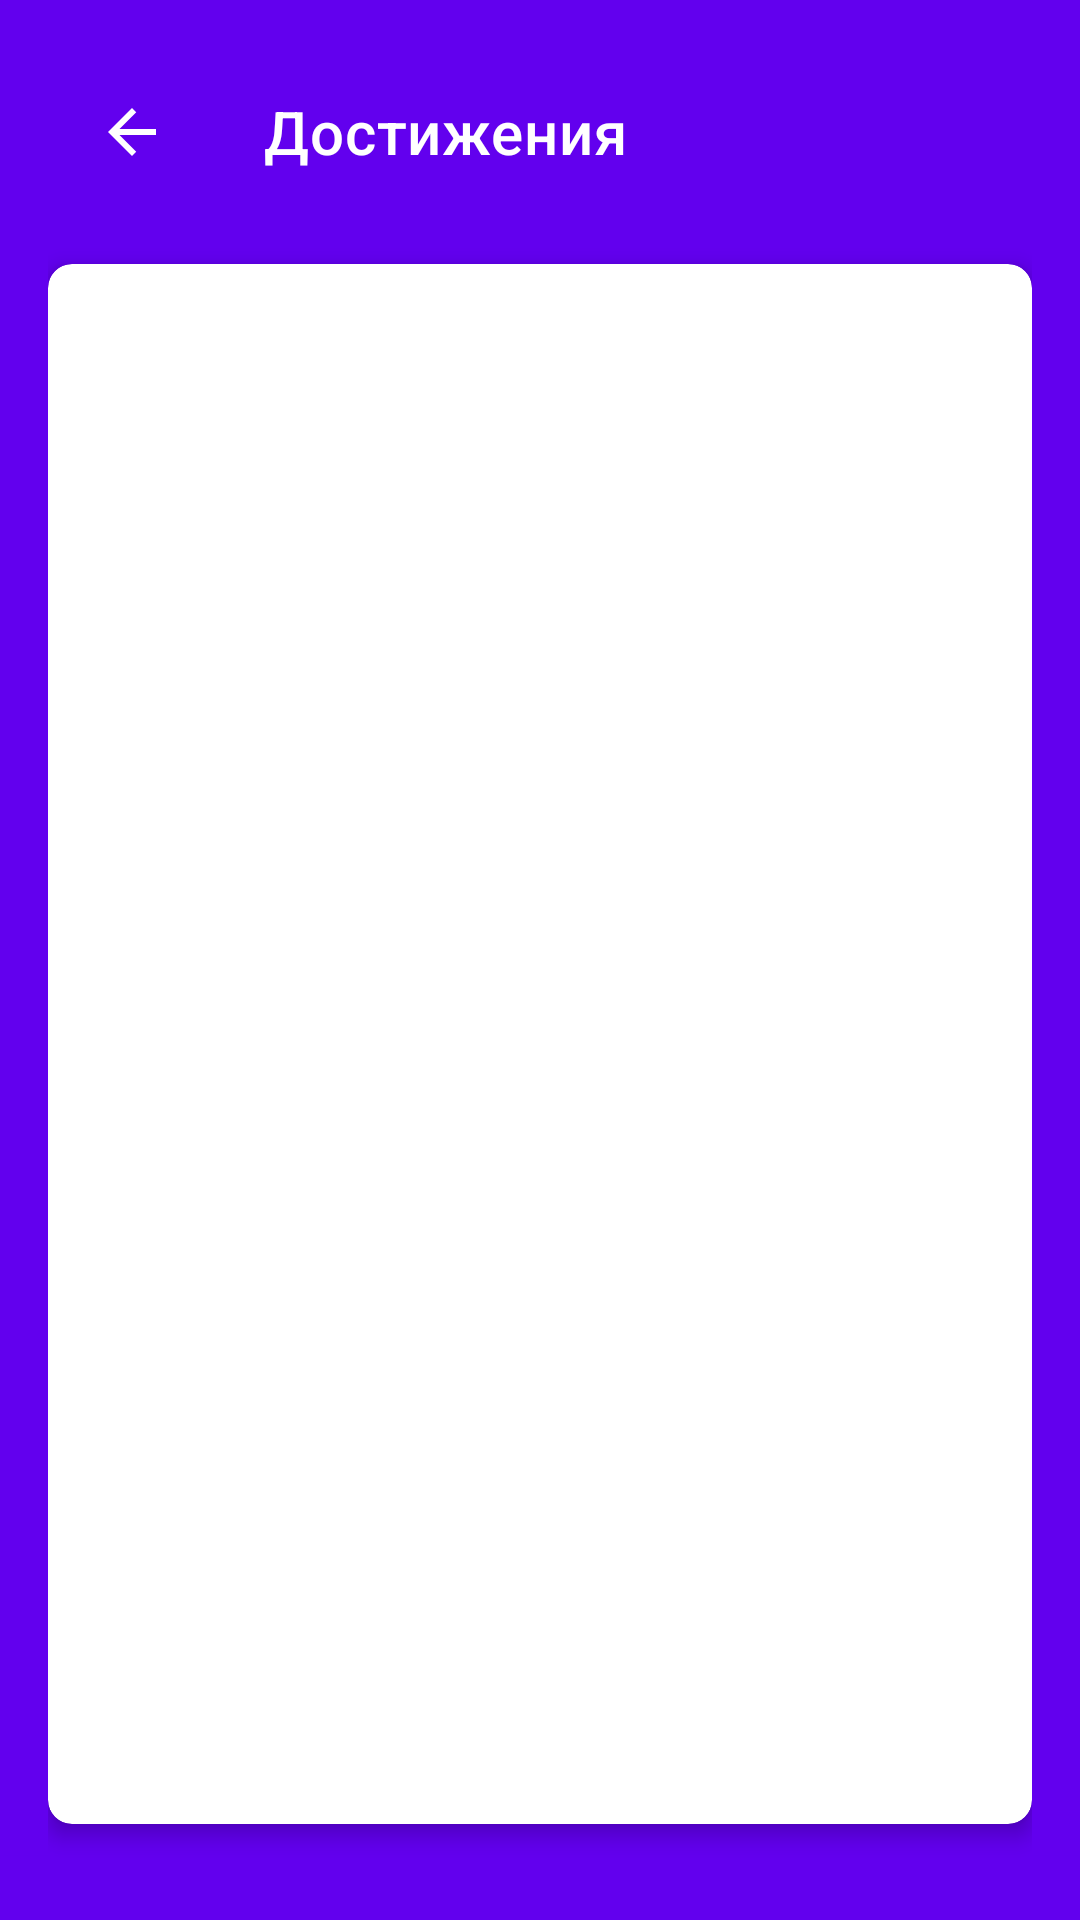

This screen was rendered from an Android layout file. Write that file and the resources it references.
<!-- AndroidManifest.xml: application theme Theme.MultiplicationTrainer -->
<!-- res/layout/activity_achievements.xml -->
<?xml version="1.0" encoding="utf-8"?>
<androidx.constraintlayout.widget.ConstraintLayout xmlns:android="http://schemas.android.com/apk/res/android"
    xmlns:app="http://schemas.android.com/apk/res-auto"
    android:id="@+id/main"
    android:layout_width="match_parent"
    android:layout_height="match_parent"
    android:padding="16dp"
    android:background="?attr/colorPrimary">

    <com.google.android.material.appbar.MaterialToolbar
        android:id="@+id/toolbar"
        android:layout_width="match_parent"
        android:layout_height="?attr/actionBarSize"
        android:background="@color/colorPrimary"
        app:title="@string/achievements"
        app:titleTextColor="@color/colorOnPrimary"
        app:navigationIcon="@drawable/ic_back"
        app:layout_constraintTop_toTopOf="parent"
        app:layout_constraintStart_toStartOf="parent"/>

    <androidx.cardview.widget.CardView
        android:id="@+id/achievementsCard"
        android:layout_width="0dp"
        android:layout_height="0dp"
        android:layout_marginTop="16dp"
        android:layout_marginBottom="16dp"
        app:cardCornerRadius="8dp"
        app:cardElevation="4dp"
        app:cardBackgroundColor="?attr/colorSurface"
        app:layout_constraintTop_toBottomOf="@id/toolbar"
        app:layout_constraintBottom_toBottomOf="parent"
        app:layout_constraintStart_toStartOf="parent"
        app:layout_constraintEnd_toEndOf="parent">

        <androidx.recyclerview.widget.RecyclerView
            android:id="@+id/achievementsRecyclerView"
            android:layout_width="match_parent"
            android:layout_height="match_parent"
            android:padding="8dp"
            app:layoutManager="androidx.recyclerview.widget.LinearLayoutManager"/>
    </androidx.cardview.widget.CardView>

</androidx.constraintlayout.widget.ConstraintLayout>
<!-- resources referenced by this layout -->
<resources>
  <color name="colorOnPrimary">#FFFFFF</color>
  <color name="colorPrimary">#6200EE</color>
  <!-- drawable ic_back (drawable) -->
  <vector xmlns:android="http://schemas.android.com/apk/res/android"
      android:width="24dp"
      android:height="24dp"
      android:viewportWidth="24"
      android:viewportHeight="24">
      <path
          android:fillColor="@color/colorOnPrimary"
          android:pathData="M20,11H7.83l5.59,-5.59L12,4l-8,8l8,8l1.41,-1.41L7.83,13H20v-2z"/>
  </vector>
  <string name="achievements">Достижения</string>
  <style name="Theme.MultiplicationTrainer" parent="Theme.MaterialComponents.DayNight.DarkActionBar">
          <item name="colorPrimary">@color/colorPrimary</item>
          <item name="colorPrimaryVariant">@color/colorPrimaryVariant</item>
          <item name="colorOnPrimary">@color/white</item>
          <item name="colorSecondary">@color/colorSecondary</item>
          <item name="colorSecondaryVariant">@color/colorSecondaryVariant</item>
          <item name="colorOnSecondary">@color/black</item>
          <item name="android:statusBarColor" tools:targetApi="l">?attr/colorPrimaryVariant</item>
      </style>
  <color name="colorPrimaryVariant">#3700B3</color>
  <color name="white">#FFFFFFFF</color>
  <color name="colorSecondary">#03DAC6</color>
  <color name="colorSecondaryVariant">#018786</color>
  <color name="black">#FF000000</color>
</resources>
